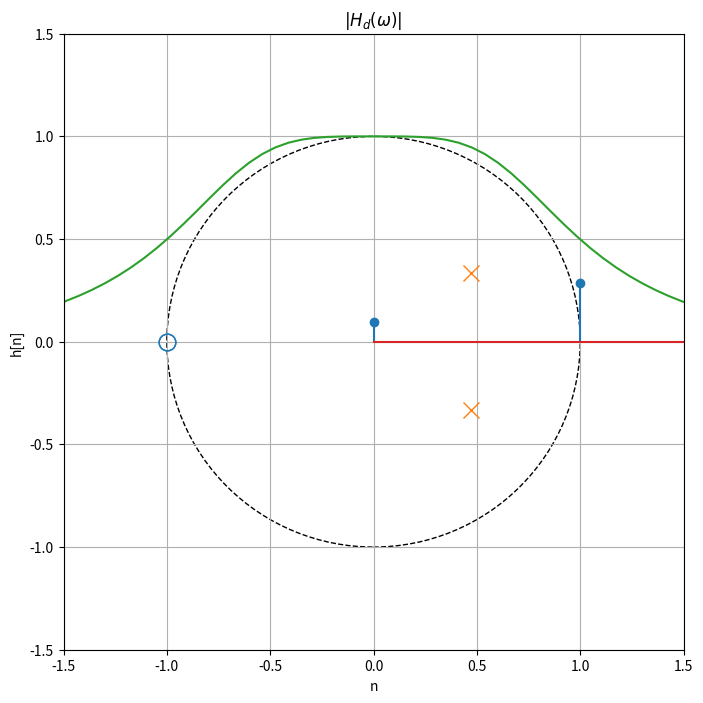

This chart was generated by the following Python code: (Note: this script raises an exception after producing the figure.)
import numpy as np
import scipy
from scipy import signal
import matplotlib.pyplot as plt

b,a = signal.butter(2, 1/4)
print("a = ", a)
print("b = ", b)

def zplane(b, a):
    # First, retrieve the poles and zeros
    z,p,k = signal.tf2zpk(b,a)
    # Plot the unit circle 
    circle = plt.Circle((0,0),1,linestyle='--',fill=False)
    fig,ax = plt.subplots(figsize=(8,8))

    ax.add_artist(circle)
    plt.grid(axis='both',which='both')
    plt.xlim((-1.5,1.5))
    plt.ylim((-1.5,1.5))

    # Plot zeros
    plt.plot(np.real(z),np.imag(z),'o',markersize=12,fillstyle='none')
    plt.plot(np.real(p),np.imag(p),'x',markersize=12)
    plt.xlabel('Real')
    plt.ylabel('Imaginary')
    plt.title('Zero-pole plot')

zplane(b, a)

def impz(b,a,N=50):
    n = np.arange(N)
    x = signal.unit_impulse(N,0)
    h = signal.lfilter(b,a,x)
    plt.stem(n,h)
    plt.title('Impulse response')
    plt.xlabel('n')
    plt.ylabel('h[n]')

impz(b, a, 50)

def freqresp(b, a, w):
    z = np.exp(1j * w)   # z is on the unit circle
    
    Bw = np.zeros_like(w, dtype=complex)
    for k in range(len(b)):
        Bw = Bw + b[k] * (z ** (-k))
        
        
    Aw = np.zeros_like(w, dtype=complex)
    for k in range(len(a)):
        Aw = Aw + a[k] * (z ** (-k))
    
    return Bw / Aw

w = np.linspace(-np.pi, np.pi, 100)   # $\omega$ values between -pi to +pi

Hw = freqresp(b, a, w)
plt.plot(w, np.absolute(Hw))
plt.title('$|H_d(\omega)|$')

from scipy.io.wavfile import read
from IPython.display import Audio
fs, x = read('handel.wav')

y = signal.lfilter(b, a, x)

def DTFT(x, n0, w):
    '''
    DTFT    Compute the Discrete-Time Fourier Transform of a signal
        Input:
          x  : discrete-time signal in an array
          n0 : index of the signal corresponding to the sample x[0]
          w  : array of frequencies that we want to compute DTFT
               for example: w = np.linspace(-pi,pi,100)
        Output:
          X  : DTFT coefficients at the specified frequencies w
    '''
    X = np.zeros_like(w,dtype=complex) # data types: important in Python!!
    # For each frequency in w
    for k in range(len(w)):
        # Compute the DTFT sum over signal samples
        X[k] = 0
        for n in range(len(x)):
            X[k] = X[k] + x[n] * np.exp(-1j * w[k] * (n + n0))
            
    return X

X = DTFT(x[0:100], 0, w) # Compute the DTFT of a 100-sample segnment of x
plt.plot(w, np.absolute(X))
plt.title('$|X_d(\omega)|$'); # Plot out the DTFT in magnitude

Y = DTFT(y[0:100], 0, w) # Compute the DTFT of a 100-sample segnment of y
plt.plot(w, np.absolute(Y))
plt.title('$|Y_d(\omega)|$'); # Plot out the DTFT in magnitude

b2, a2 = signal.butter(2, 1/4, 'high')
print("a2 = ", a2)
print("b2 = ", b2)

y2 = signal.lfilter(b2, a2, x)

Y2 = DTFT(y2[0:100], 0, w) # Compute the DTFT of a 100-sample segnment of y2
plt.plot(w, np.absolute(Y2))
plt.title('$|Y2_d(\omega)|$'); # Plot out the DTFT in magnitude

Audio(data=x, rate=fs)

Audio(data=y, rate=fs)

Audio(data=y2, rate=fs)

